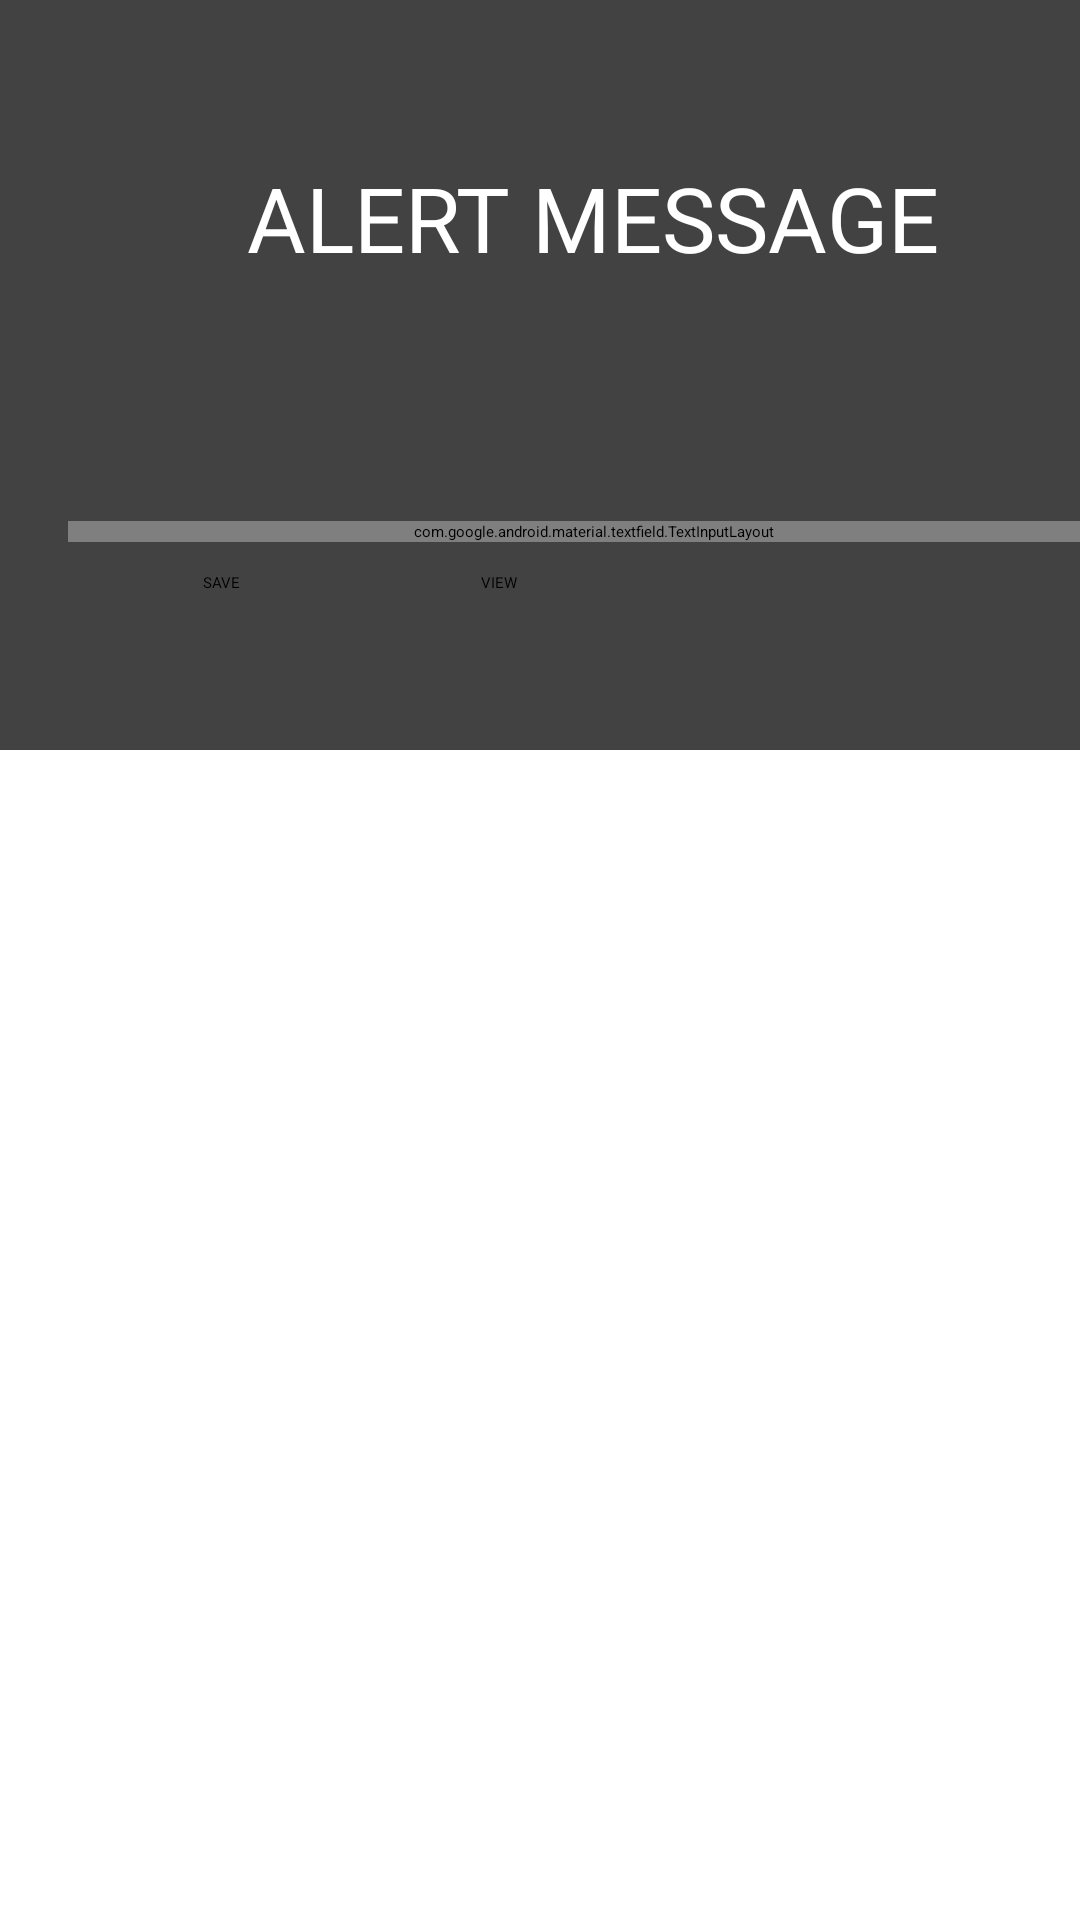

The Android layout XML behind this screen, and the referenced resources:
<!-- AndroidManifest.xml: application theme Theme.SurakshaMitra -->
<!-- res/layout/message.xml -->
<?xml version="1.0" encoding="utf-8"?>
<LinearLayout xmlns:android="http://schemas.android.com/apk/res/android"
    android:layout_width="match_parent"
    android:layout_height="wrap_content"
    >

    <androidx.cardview.widget.CardView
        android:layout_width="400dp"
        android:elevation="10dp"
        android:layout_height="wrap_content"
        android:id="@+id/messageBar"

        >
        <RelativeLayout
            android:layout_width="match_parent"
            android:layout_height="250dp"
            android:id="@+id/messageLayout"
            android:orientation="vertical"
            android:background="@color/lavender"
            android:gravity="center">

            <TextView
                android:layout_width="match_parent"
                android:layout_height="wrap_content"
                android:text="@string/alert_message"
                android:gravity="center"
                android:textSize="30sp"
                android:textColor="@color/white"
                android:layout_marginBottom="10dp"/>
            <com.google.android.material.textfield.TextInputLayout
                android:id="@+id/chatLayout"
                android:layout_centerInParent="true"
                android:gravity="center"
                android:layout_width="350dp"
                android:layout_height="wrap_content"
                android:layout_gravity="center"
                android:background="#fff"
                android:layout_marginEnd="30dp"
                >
                <com.google.android.material.textfield.TextInputEditText
                    android:layout_width="match_parent"
                    android:layout_height="wrap_content"
                    android:hint="@string/write_message"
                    android:id="@+id/chatTxt"
                    android:lines="5"
                    android:inputType="textMultiLine"
                    />
            </com.google.android.material.textfield.TextInputLayout>

            <androidx.appcompat.widget.AppCompatButton
                android:layout_marginTop="10dp"
                android:layout_below="@+id/chatLayout"
                android:layout_marginStart="70dp"
                android:id="@+id/saveMessage"
                android:layout_width="wrap_content"
                android:layout_height="wrap_content"
                android:text="@string/save" />

            <androidx.appcompat.widget.AppCompatButton
                android:layout_marginTop="10dp"
                android:layout_width="wrap_content"
                android:layout_height="wrap_content"
                android:id="@+id/viewMessage"
                android:text="@string/view"
                android:layout_below="@+id/chatLayout"
                android:layout_toEndOf="@+id/saveMessage"
                android:layout_marginStart="80dp"/>



        </RelativeLayout>
    </androidx.cardview.widget.CardView>

</LinearLayout>
<!-- resources referenced by this layout -->
<resources>
  <string name="alert_message">ALERT MESSAGE</string>
  <string name="save">SAVE</string>
  <string name="view">VIEW</string>
  <string name="write_message">Write Message</string>
  <!-- not gathered from this repository: default colours our renderer supplied (Android Studio template values) -->
  <color name="white">#FFFFFFFF</color>
</resources>
